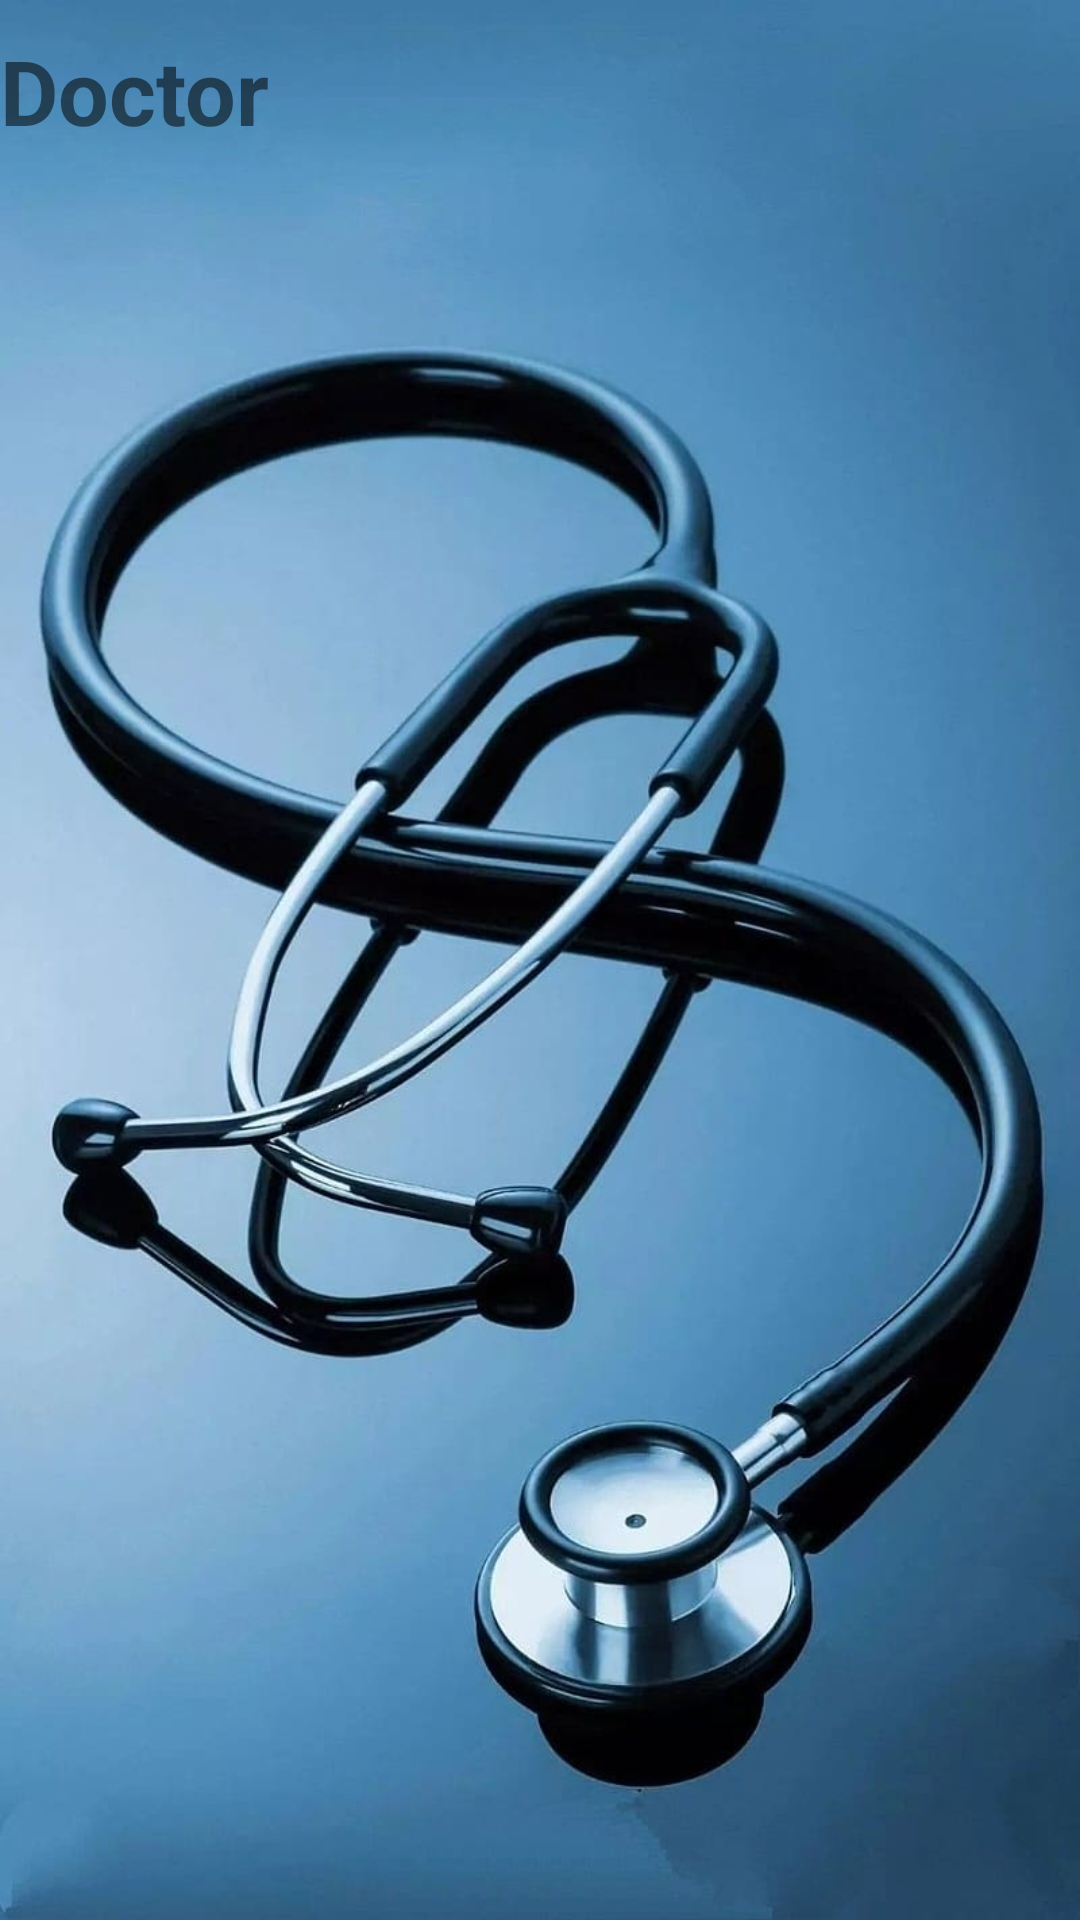

This screen was rendered from an Android layout file. Write that file and the resources it references.
<!-- AndroidManifest.xml: application theme Theme.MyApplicationFirebase -->
<!-- res/layout/activity_doctor_search.xml -->
<?xml version="1.0" encoding="utf-8"?>
<LinearLayout xmlns:android="http://schemas.android.com/apk/res/android"
    xmlns:app="http://schemas.android.com/apk/res-auto"
    xmlns:tools="http://schemas.android.com/tools"
    android:layout_width="match_parent"
    android:layout_height="match_parent"
    android:orientation="vertical"
    android:layout_gravity="center"
    android:background="@drawable/app_background"
    tools:context=".DoctorSearchActivity">

    <TextView
        android:layout_width="match_parent"
        android:layout_height="wrap_content"
        android:text="Doctor"
        android:textStyle="bold"
        android:textSize="30sp"
        android:layout_marginTop="10sp"
        android:layout_marginBottom="10sp"/>


    <androidx.recyclerview.widget.RecyclerView
        android:id="@+id/DrrecyclerView"
        android:layout_width="match_parent"
        android:layout_height="match_parent"/>
</LinearLayout>
<!-- resources referenced by this layout -->
<resources>
  <!-- drawable app_background: jpg bitmap (drawable-v24, 67131 bytes) -->
  <style name="Theme.MyApplicationFirebase" parent="Theme.MaterialComponents.DayNight.NoActionBar">
          
          <item name="colorPrimary">@color/purple_500</item>
          <item name="colorPrimaryVariant">@color/purple_700</item>
          <item name="colorOnPrimary">@color/white</item>
          
          <item name="colorSecondary">@color/teal_200</item>
          <item name="colorSecondaryVariant">@color/teal_700</item>
          <item name="colorOnSecondary">@color/black</item>
          
          <item name="android:statusBarColor">?attr/colorPrimaryVariant</item>
          
      </style>
  <color name="purple_500">#FF6200EE</color>
  <color name="purple_700">#FF3700B3</color>
  <color name="white">#FFFFFFFF</color>
  <color name="teal_200">#FF03DAC5</color>
  <color name="teal_700">#FF018786</color>
  <color name="black">#FF000000</color>
</resources>
